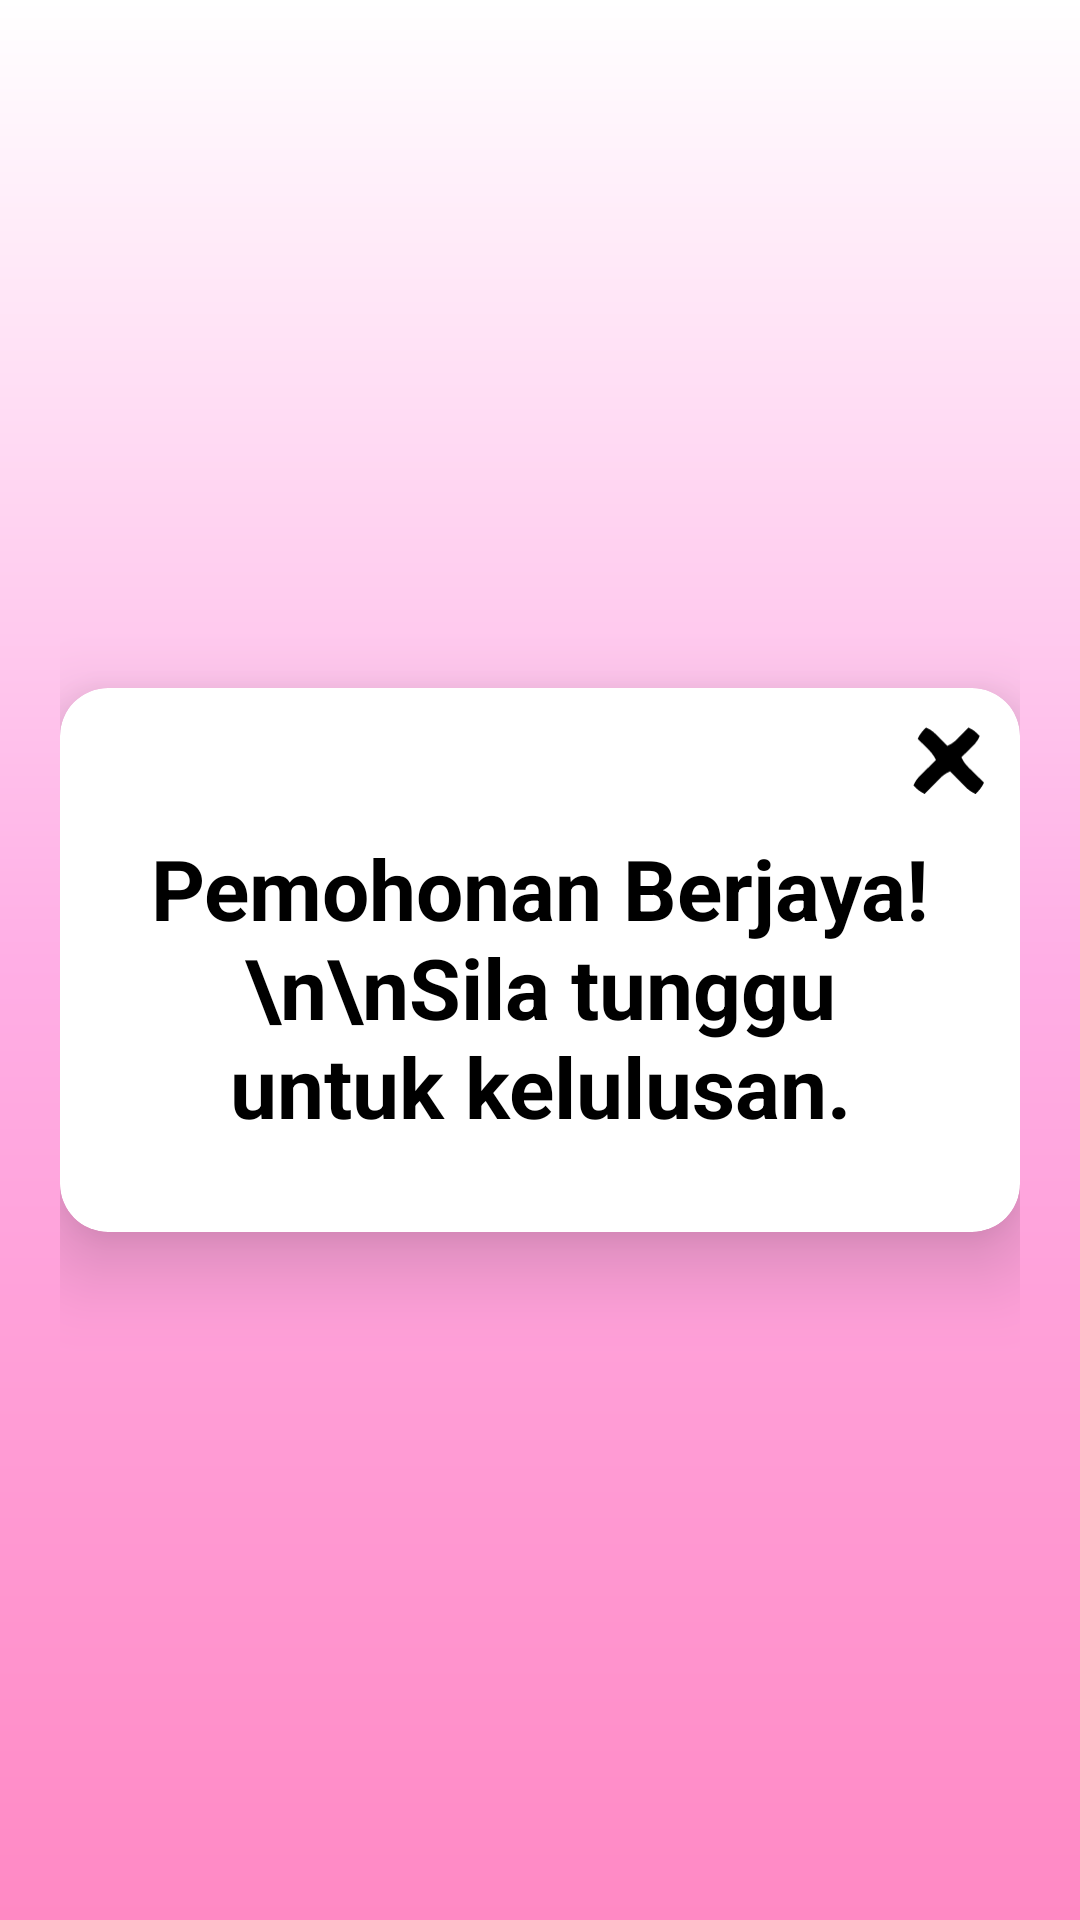

Here is an Android app screen rendered from its layout file. Give the layout XML and the strings, colors and styles it references.
<!-- AndroidManifest.xml: application theme Theme.MuamalatGo -->
<!-- res/layout/fragment_bantuan2.xml -->
<?xml version="1.0" encoding="utf-8"?>
<androidx.constraintlayout.widget.ConstraintLayout
    xmlns:android="http://schemas.android.com/apk/res/android"
    xmlns:app="http://schemas.android.com/apk/res-auto"
    android:layout_width="match_parent"
    android:layout_height="match_parent">

    
    <View
        android:id="@+id/topRoundedRectangle"
        android:layout_width="0dp"
        android:layout_height="0dp"
        app:layout_constraintWidth_percent="1"
        app:layout_constraintHeight_percent="1"
        app:layout_constraintStart_toStartOf="parent"
        app:layout_constraintEnd_toEndOf="parent"
        app:layout_constraintTop_toTopOf="parent"
        app:layout_constraintBottom_toBottomOf="parent"
        android:background="@drawable/rec_rounded_gradient_fullrectangle" />

    
    <androidx.constraintlayout.widget.ConstraintLayout
        android:id="@+id/iconsConstraintLayout"
        android:layout_width="0dp"
        android:layout_height="0dp"
        app:layout_constraintTop_toTopOf="parent"
        app:layout_constraintBottom_toBottomOf="parent"
        app:layout_constraintStart_toStartOf="parent"
        android:layout_marginHorizontal="20dp"
        app:layout_constraintEnd_toEndOf="parent">

        
        <androidx.cardview.widget.CardView
            android:id="@+id/paymentCardView"
            android:layout_width="wrap_content"
            android:layout_height="wrap_content"
            android:layout_margin="24dp"
            app:cardCornerRadius="16dp"
            app:cardElevation="16dp"
            app:layout_constraintTop_toTopOf="parent"
            app:layout_constraintBottom_toBottomOf="parent"
            app:layout_constraintStart_toStartOf="parent"
            app:layout_constraintEnd_toEndOf="parent">

            
            <androidx.constraintlayout.widget.ConstraintLayout
                android:layout_width="wrap_content"
                android:layout_height="wrap_content"
                >

                
                <FrameLayout
                    android:id="@+id/closeButtonContainer"
                    android:layout_width="48dp"
                    android:layout_height="48dp"
                    android:layout_marginBottom="8dp"
                    android:layout_marginTop="0dp"
                    android:layout_marginEnd="0dp"
                    android:clickable="true"
                    android:focusable="true"
                    android:background="?attr/selectableItemBackgroundBorderless"
                    app:layout_constraintTop_toTopOf="parent"
                    app:layout_constraintEnd_toEndOf="parent">

                    <ImageView
                        android:id="@+id/closeButton"
                        android:layout_width="24dp"
                        android:layout_height="24dp"
                        android:layout_gravity="center"
                        android:src="@drawable/x_button"
                        android:contentDescription="Close"/>
                </FrameLayout>

                
                <TextView
                    android:id="@+id/paymentMessage1"
                    android:layout_width="wrap_content"
                    android:layout_height="wrap_content"
                    android:text="Pemohonan Berjaya!\n\nSila tunggu untuk kelulusan."
                    android:textStyle="bold"
                    android:textSize="28sp"
                    android:textColor="@android:color/black"
                    android:textAlignment="center"
                    app:layout_constraintTop_toBottomOf="@id/closeButtonContainer"
                    app:layout_constraintStart_toStartOf="parent"
                    app:layout_constraintEnd_toEndOf="parent"
                    android:paddingHorizontal="24dp"
                    android:paddingBottom="30dp"/>
            </androidx.constraintlayout.widget.ConstraintLayout>
        </androidx.cardview.widget.CardView>
    </androidx.constraintlayout.widget.ConstraintLayout>
</androidx.constraintlayout.widget.ConstraintLayout>
<!-- resources referenced by this layout -->
<resources>
  <!-- drawable rec_rounded_gradient_fullrectangle (drawable) -->
  <shape xmlns:android="http://schemas.android.com/apk/res/android"
      android:shape="rectangle">
  
      <gradient
          android:type="linear"
          android:angle="270"
          android:startColor="#FFFFFF"
          android:centerColor="#FFAEE5"
          android:endColor="#FF89C4" /> 
  
  </shape>
  <!-- drawable x_button (drawable) -->
  <vector xmlns:android="http://schemas.android.com/apk/res/android"
      android:width="51dp"
      android:height="48dp"
      android:viewportWidth="51"
      android:viewportHeight="48">
    <path
        android:pathData="M10,1C14.074,2.61 16.765,5.538 19.75,8.625C20.257,9.141 20.763,9.656 21.285,10.188C22.528,11.454 23.765,12.726 25,14C29.074,12.39 31.765,9.462 34.75,6.375C35.257,5.859 35.763,5.344 36.285,4.813C37.528,3.546 38.765,2.274 40,1C43.328,2.552 45.486,4.306 48,7C46.39,11.074 43.462,13.765 40.375,16.75C39.859,17.257 39.344,17.763 38.813,18.285C37.546,19.528 36.274,20.765 35,22C36.358,25.043 37.885,27.123 40.258,29.453C40.883,30.072 41.508,30.691 42.152,31.328C42.803,31.962 43.454,32.597 44.125,33.25C44.784,33.9 45.442,34.549 46.121,35.219C47.743,36.817 49.369,38.411 51,40C49.448,43.328 47.694,45.486 45,48C41.957,46.642 39.877,45.115 37.547,42.742C36.928,42.117 36.309,41.492 35.672,40.848C35.038,40.197 34.403,39.546 33.75,38.875C33.1,38.216 32.451,37.558 31.781,36.879C30.183,35.257 28.589,33.631 27,32C23.957,33.358 21.877,34.885 19.547,37.258C18.928,37.883 18.309,38.508 17.672,39.152C17.038,39.803 16.403,40.454 15.75,41.125C15.1,41.784 14.451,42.442 13.781,43.121C12.183,44.743 10.589,46.369 9,48C5.672,46.448 3.514,44.694 1,42C2.358,38.957 3.885,36.877 6.258,34.547C7.196,33.619 7.196,33.619 8.152,32.672C8.803,32.038 9.454,31.403 10.125,30.75C10.784,30.1 11.442,29.451 12.121,28.781C13.743,27.183 15.369,25.589 17,24C15.163,19.996 12.509,17.28 9.375,14.25C8.859,13.743 8.344,13.237 7.813,12.715C6.546,11.472 5.274,10.235 4,9C5.552,5.672 7.306,3.514 10,1Z"
        android:fillColor="#000000"/>
  </vector>
  <style name="Theme.MuamalatGo" parent="Base.Theme.MuamalatGo" />
  <style name="Base.Theme.MuamalatGo" parent="Theme.Material3.DayNight.NoActionBar">
          
          
      </style>
</resources>
